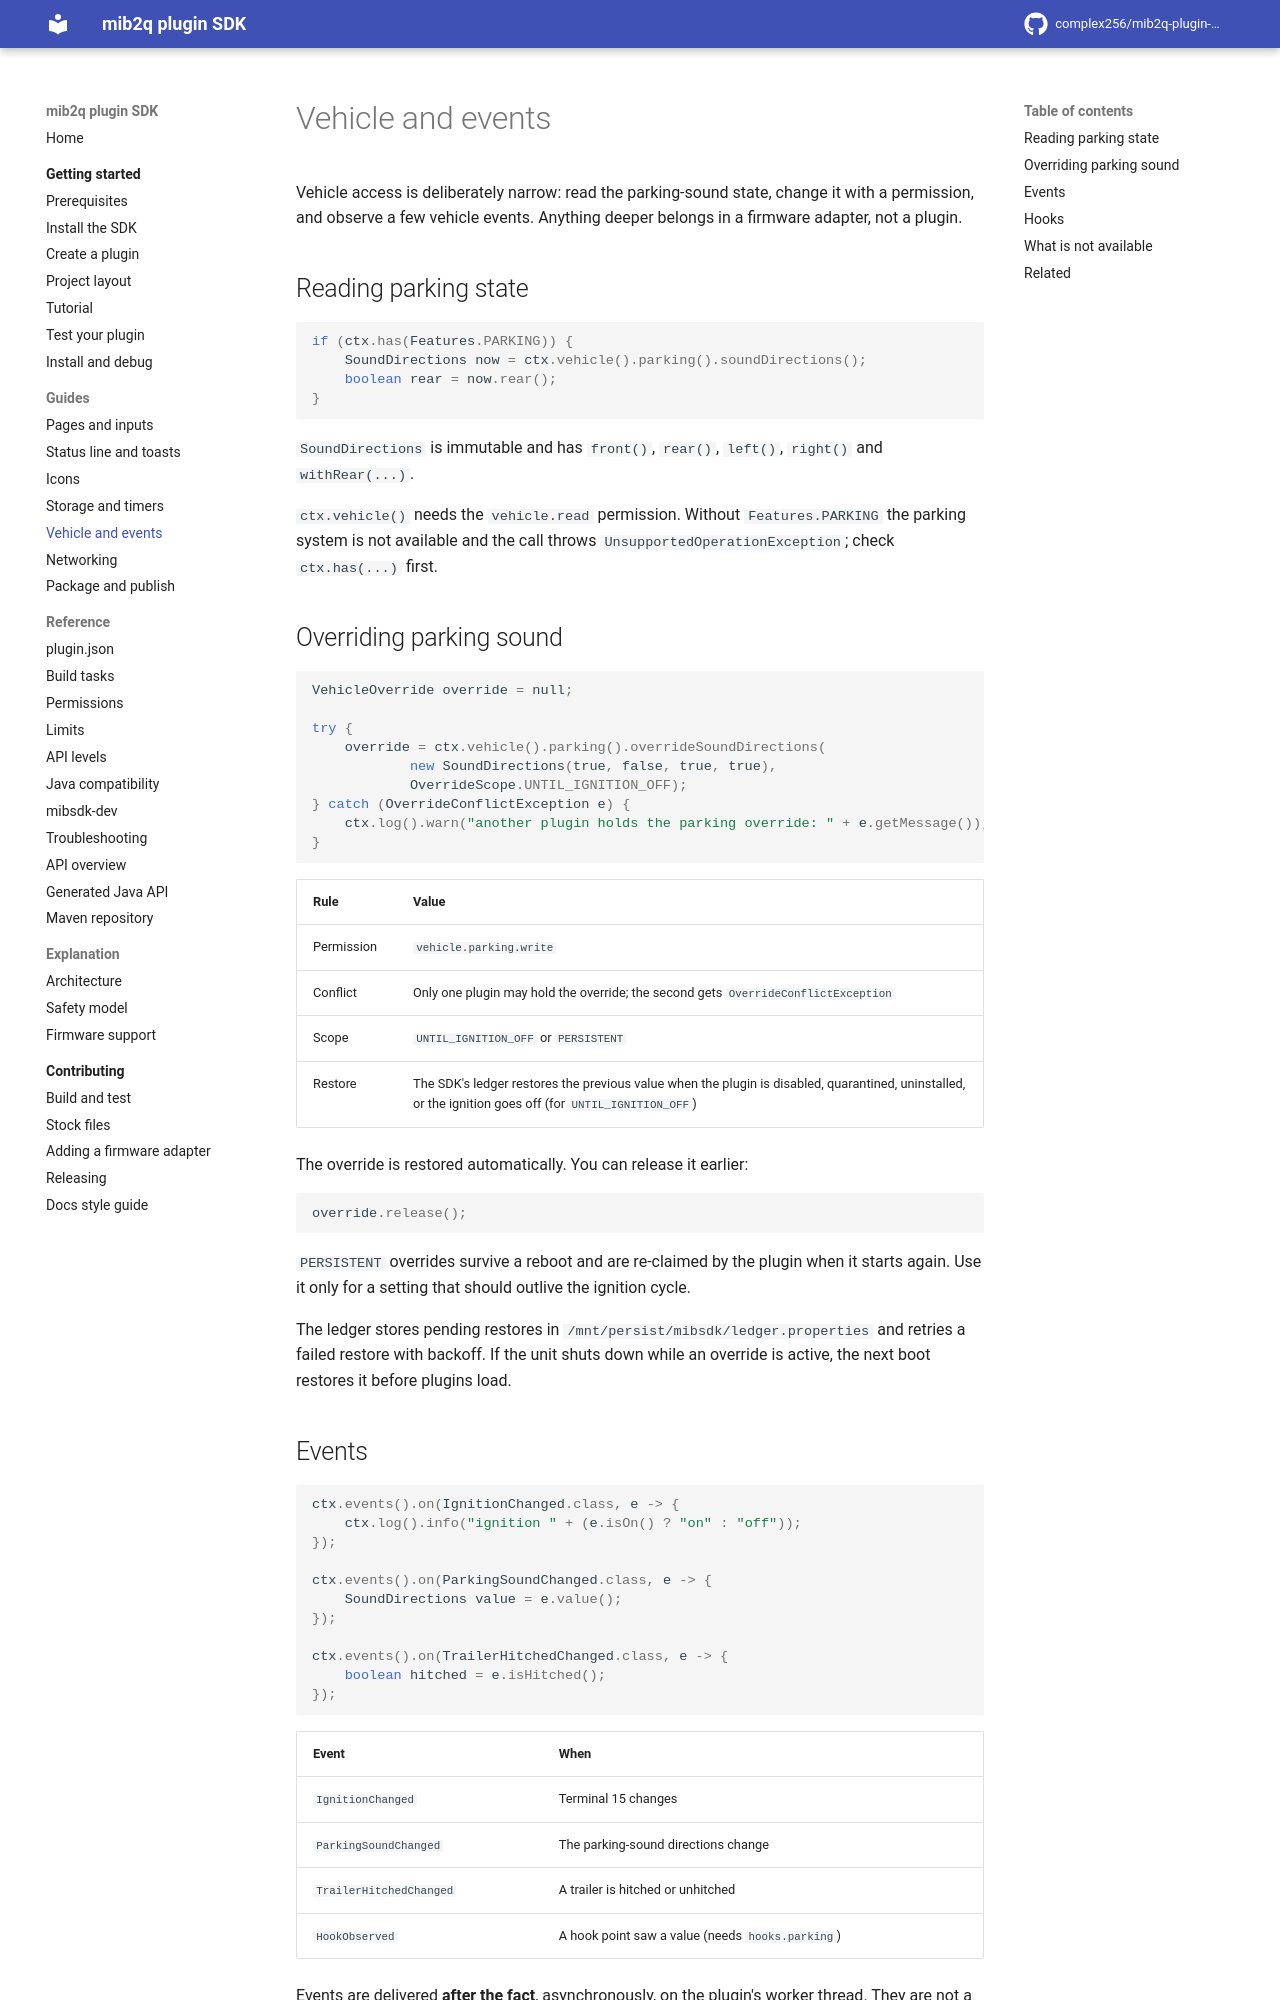

repository: complex256/mib2q-plugin-sdk · page: guides/vehicle-and-events/index.html · generator: mkdocs

# Vehicle and events

Vehicle access is deliberately narrow: read the parking-sound state, change it with a permission, and
observe a few vehicle events. Anything deeper belongs in a firmware adapter, not a plugin.

## Reading parking state

```java
if (ctx.has(Features.PARKING)) {
    SoundDirections now = ctx.vehicle().parking().soundDirections();
    boolean rear = now.rear();
}
```

`SoundDirections` is immutable and has `front()`, `rear()`, `left()`, `right()` and `withRear(...)`.

`ctx.vehicle()` needs the `vehicle.read` permission. Without `Features.PARKING` the parking system is
not available and the call throws `UnsupportedOperationException`; check `ctx.has(...)` first.

## Overriding parking sound

```java
VehicleOverride override = null;

try {
    override = ctx.vehicle().parking().overrideSoundDirections(
            new SoundDirections(true, false, true, true),
            OverrideScope.UNTIL_IGNITION_OFF);
} catch (OverrideConflictException e) {
    ctx.log().warn("another plugin holds the parking override: " + e.getMessage());
}
```

| Rule | Value |
|---|---|
| Permission | `vehicle.parking.write` |
| Conflict | Only one plugin may hold the override; the second gets `OverrideConflictException` |
| Scope | `UNTIL_IGNITION_OFF` or `PERSISTENT` |
| Restore | The SDK's ledger restores the previous value when the plugin is disabled, quarantined, uninstalled, or the ignition goes off (for `UNTIL_IGNITION_OFF`) |

The override is restored automatically. You can release it earlier:

```java
override.release();
```

`PERSISTENT` overrides survive a reboot and are re-claimed by the plugin when it starts again. Use it
only for a setting that should outlive the ignition cycle.

The ledger stores pending restores in `/mnt/persist/mibsdk/ledger.properties` and retries a failed
restore with backoff. If the unit shuts down while an override is active, the next boot restores it
before plugins load.
